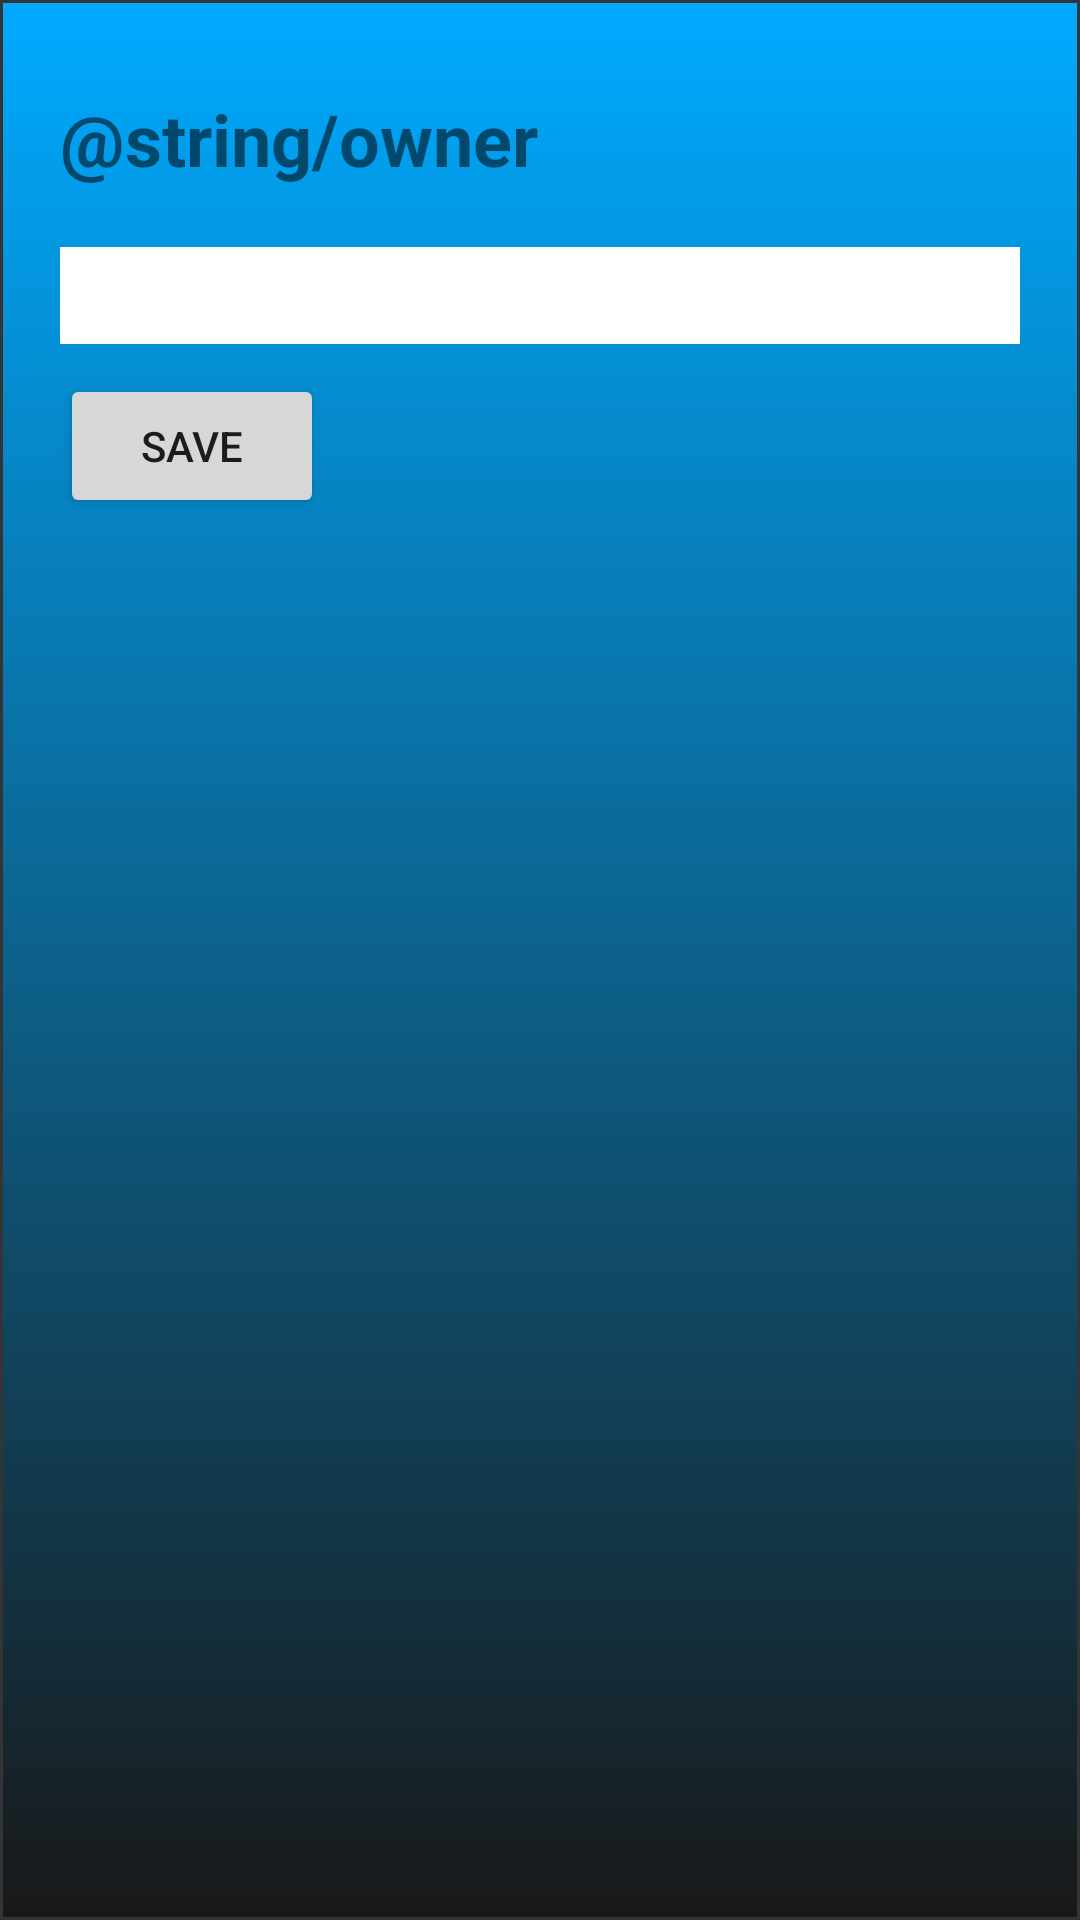

Produce the Android XML layout that renders to this screen, including the resource entries it uses.
<!-- AndroidManifest.xml: application theme Theme.GroceryList -->
<!-- res/layout/activity_set_owner.xml -->
<?xml version="1.0" encoding="utf-8"?>
<androidx.constraintlayout.widget.ConstraintLayout xmlns:android="http://schemas.android.com/apk/res/android"
    xmlns:app="http://schemas.android.com/apk/res-auto"
    xmlns:tools="http://schemas.android.com/tools"
    android:id="@+id/main"
    android:layout_width="match_parent"
    android:layout_height="match_parent"
    android:background="@drawable/gradient_blue"
    tools:context=".SetOwner">

    <TextView
        android:id="@+id/tvOwner"
        android:layout_width="wrap_content"
        android:layout_height="wrap_content"
        android:text="@string/owner"
        android:textStyle="bold"
        android:textSize="24dp"
        android:layout_marginTop="30dp"
        android:layout_marginStart="20dp"
        app:layout_constraintStart_toStartOf="parent"
        app:layout_constraintTop_toTopOf="parent" />

    <EditText
        android:id="@+id/etOwner"
        android:layout_width="match_parent"
        android:layout_height="wrap_content"
        android:layout_marginTop="20dp"
        android:layout_marginHorizontal="20dp"
        android:inputType="textPersonName"
        android:textColor="@color/black"
        android:background="@color/white"
        android:textSize="24dp"
        app:layout_constraintEnd_toEndOf="parent"
        app:layout_constraintStart_toStartOf="parent"
        app:layout_constraintTop_toBottomOf="@+id/tvOwner" />

    <Button
        android:id="@+id/btnSetOwner"
        android:layout_width="wrap_content"
        android:layout_height="wrap_content"
        android:layout_marginTop="10dp"
        android:layout_marginStart="20dp"
        android:text="Save"
        app:layout_constraintStart_toStartOf="parent"
        app:layout_constraintTop_toBottomOf="@+id/etOwner" />



</androidx.constraintlayout.widget.ConstraintLayout>
<!-- resources referenced by this layout -->
<resources>
  <color name="black">#FF000000</color>
  <color name="white">#FFFFFFFF</color>
  <!-- drawable gradient_blue (drawable) -->
  <?xml version="1.0" encoding="utf-8"?>
  <shape xmlns:android="http://schemas.android.com/apk/res/android">
      <gradient android:angle="270"
          android:endColor="#181818"
          android:startColor="#00AAFF">
  
      </gradient>
      <stroke android:color="#343434" android:width="1dp"/>
  </shape>
  <style name="Theme.GroceryList" parent="Base.Theme.GroceryList" />
  <style name="Base.Theme.GroceryList" parent="Theme.MaterialComponents.DayNight.DarkActionBar">
          
           <item name="colorPrimary">#0078CD</item>
      </style>
</resources>
